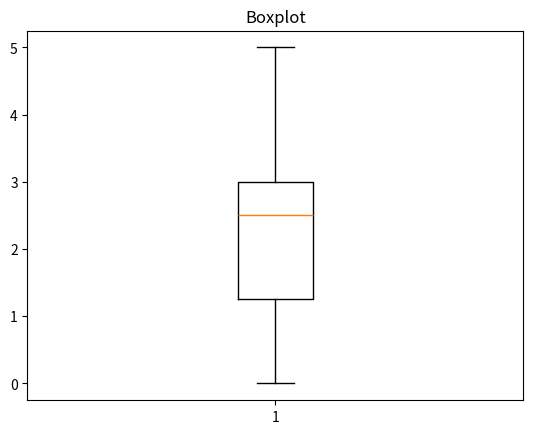

Write the Python code that produced this figure.
# Boxplot - diagrama de caixa
import matplotlib.pyplot as plt

import random

vetor = []
for i in range(10):
    numero_aleatorio = random.randint(0,5)
    vetor.append(numero_aleatorio)
plt.boxplot(vetor)
plt.title("Boxplot")
plt.show()